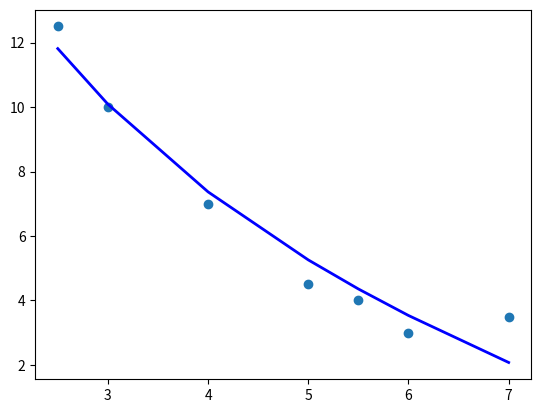

This figure's Python source:
import numpy as np
from numpy.linalg import inv 
import matplotlib.pyplot as plt

def logarithmicRegression(x, y):
  fit = np.polyfit(np.log(x), y, 1)
  y_pred = []
  for i in x:
    y_pred.append(fit[1] + fit[0] * np.log(i))
  plt.scatter(x, y)
  plt.plot(x, y_pred, c='blue', linewidth=2)
  plt.show()

logarithmicRegression(
  [2.50, 3, 4, 5, 5.5, 6, 7],
  [12.5, 10, 7, 4.50, 4, 3, 3.5]
)
